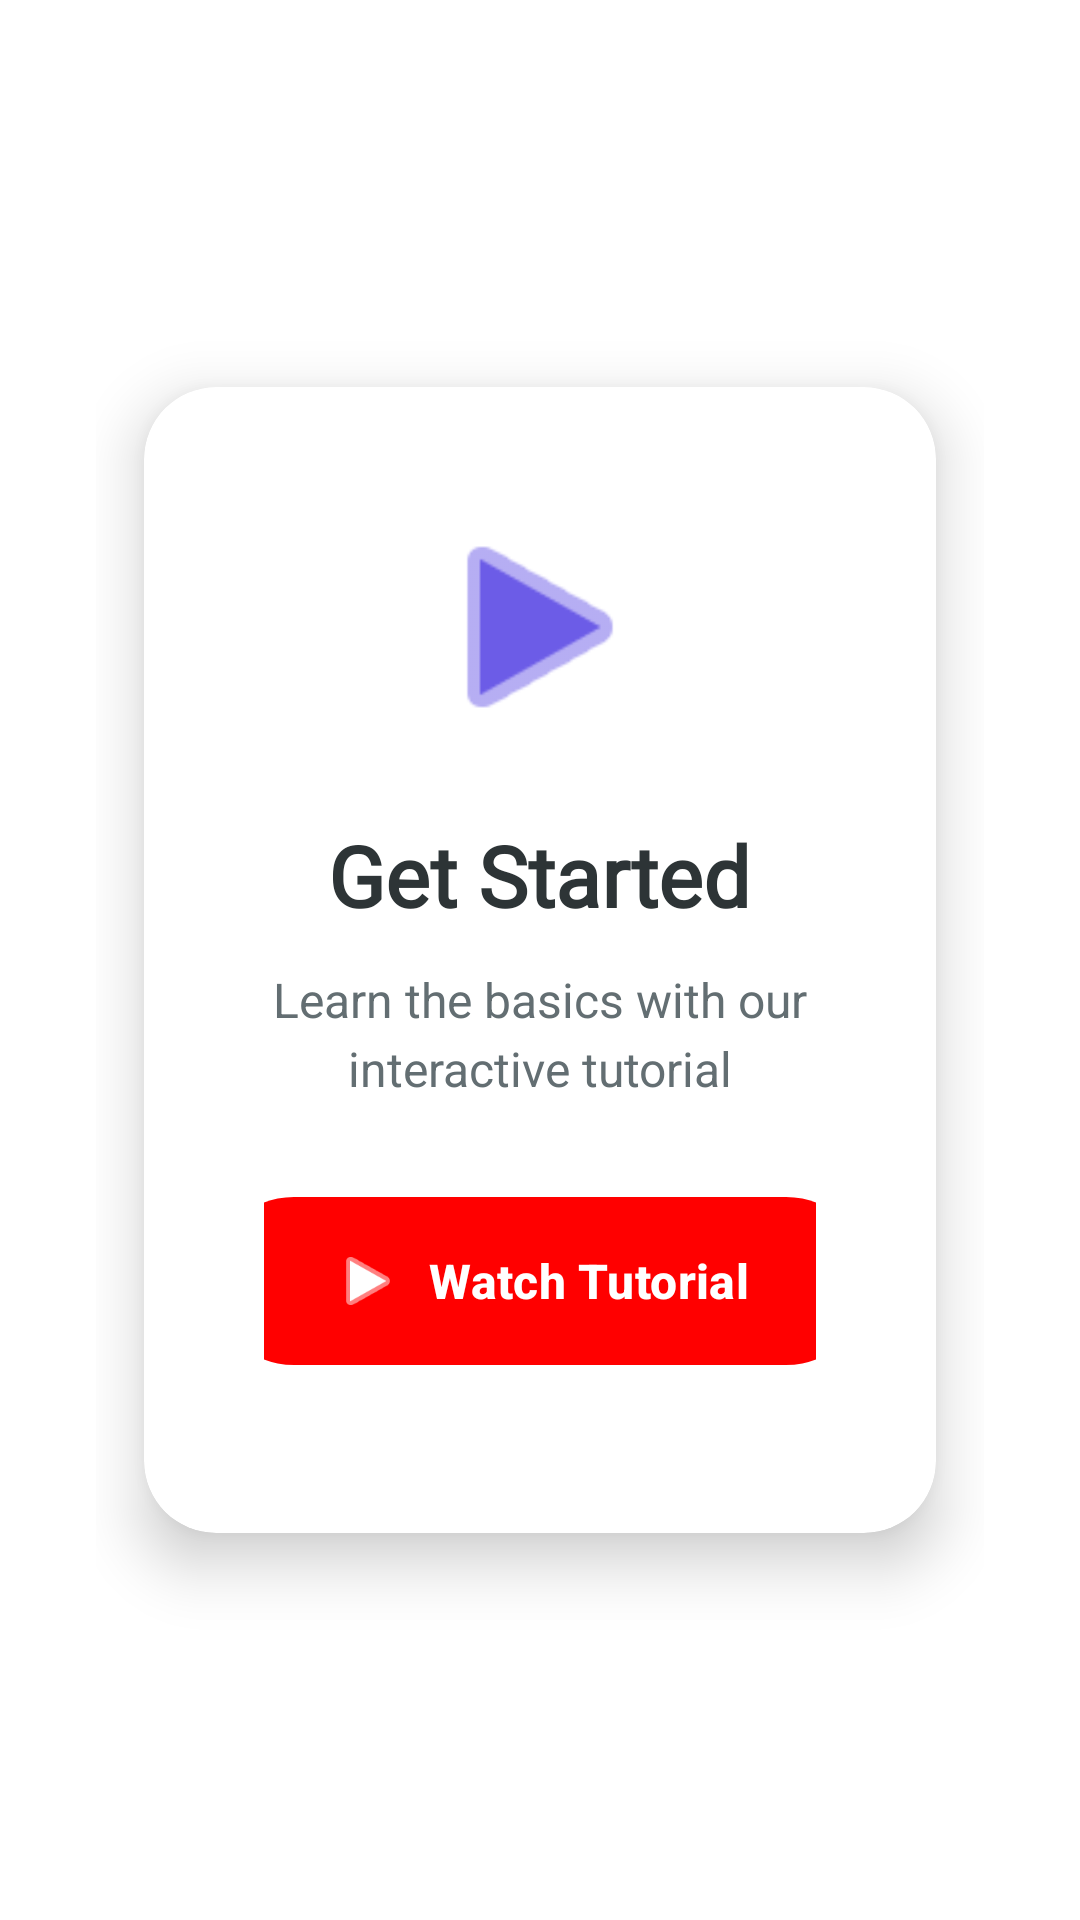

Here is an Android app screen rendered from its layout file. Give the layout XML and the strings, colors and styles it references.
<!-- AndroidManifest.xml: application theme Theme.Quiz -->
<!-- res/layout/activity_tutorial.xml -->
<?xml version="1.0" encoding="utf-8"?>
<RelativeLayout xmlns:android="http://schemas.android.com/apk/res/android"
    xmlns:app="http://schemas.android.com/apk/res-auto"
    android:layout_width="match_parent"
    android:layout_height="match_parent"
    android:background="@color/white"
    android:padding="32dp">

    
    <androidx.cardview.widget.CardView
        android:id="@+id/mainCard"
        android:layout_width="match_parent"
        android:layout_height="wrap_content"
        android:layout_centerInParent="true"
        android:layout_marginHorizontal="16dp"
        app:cardCornerRadius="24dp"
        app:cardElevation="12dp"
        app:cardBackgroundColor="@android:color/white">

        <LinearLayout
            android:layout_width="match_parent"
            android:layout_height="wrap_content"
            android:orientation="vertical"
            android:padding="40dp"
            android:gravity="center">

            
            <ImageView
                android:id="@+id/tutorialIcon"
                android:layout_width="80dp"
                android:layout_height="80dp"
                android:src="@android:drawable/ic_media_play"
                android:layout_marginBottom="24dp"
                app:tint="@color/primary_color" />

            
            <TextView
                android:id="@+id/tutorialTitle"
                android:layout_width="wrap_content"
                android:layout_height="wrap_content"
                android:text="Get Started"
                android:textSize="28sp"
                android:textStyle="bold"
                android:textColor="@color/text_primary"
                android:layout_marginBottom="12dp"
                android:fontFamily="@font/roboto_medium" />

            
            <TextView
                android:id="@+id/tutorialSubtitle"
                android:layout_width="wrap_content"
                android:layout_height="wrap_content"
                android:text="Learn the basics with our interactive tutorial"
                android:textSize="16sp"
                android:textColor="@color/text_secondary"
                android:layout_marginBottom="32dp"
                android:gravity="center"
                android:lineSpacingExtra="4dp" />

            
            <com.google.android.material.button.MaterialButton
                android:id="@+id/tutorialButton"
                android:layout_width="220dp"
                android:layout_height="56dp"
                android:text="Watch Tutorial"
                android:textSize="16sp"
                android:textStyle="bold"
                android:textColor="@android:color/white"
                android:background="@drawable/button_gradient"
                android:clickable="true"
                android:focusable="true"
                android:elevation="8dp"
                app:cornerRadius="28dp"
                app:iconGravity="textStart"
                app:icon="@android:drawable/ic_media_play"
                app:iconTint="@android:color/white"
                app:iconSize="24dp"
                android:layout_marginBottom="16dp" />

            

        </LinearLayout>

    </androidx.cardview.widget.CardView>

    
    <View
        android:layout_width="120dp"
        android:layout_height="120dp"
        android:background="@drawable/circle_decoration"
        android:layout_alignParentTop="true"
        android:layout_alignParentEnd="true"
        android:layout_marginTop="-60dp"
        android:layout_marginEnd="-60dp"
        android:alpha="0.1" />

    <View
        android:layout_width="80dp"
        android:layout_height="80dp"
        android:background="@drawable/circle_decoration"
        android:layout_alignParentBottom="true"
        android:layout_alignParentStart="true"
        android:layout_marginBottom="-40dp"
        android:layout_marginStart="-40dp"
        android:alpha="0.1" />

</RelativeLayout>
<!-- resources referenced by this layout -->
<resources>
  <color name="primary_color">#6C5CE7</color>
  <color name="text_primary">#2D3436</color>
  <color name="text_secondary">#636E72</color>
  <color name="white">#FFFFFFFF</color>
  <!-- drawable button_gradient (drawable) -->
  <?xml version="1.0" encoding="utf-8"?>
  <shape xmlns:android="http://schemas.android.com/apk/res/android">
      <gradient
          android:angle="45"
          android:startColor="@color/accent_primary"
          android:endColor="@color/gradient_end" />
      <corners android:radius="28dp" />
  </shape>
  <style name="Theme.Quiz" parent="Base.Theme.Quiz" />
  <color name="accent_primary">#6C5CE7</color>
  <color name="gradient_end">#764BA2</color>
  <style name="Base.Theme.Quiz" parent="Theme.Material3.DayNight.NoActionBar">
          
          <item name="colorPrimary">@color/teal_700</item>
          <item name="colorOnPrimary">@color/white</item>
  
          
          <item name="materialButtonStyle">@style/Widget.Material3.Button</item>
          <item name="textInputStyle">@style/Widget.Material3.TextInputLayout.OutlinedBox</item>
      </style>
  <color name="teal_700">#FF018786</color>
</resources>
